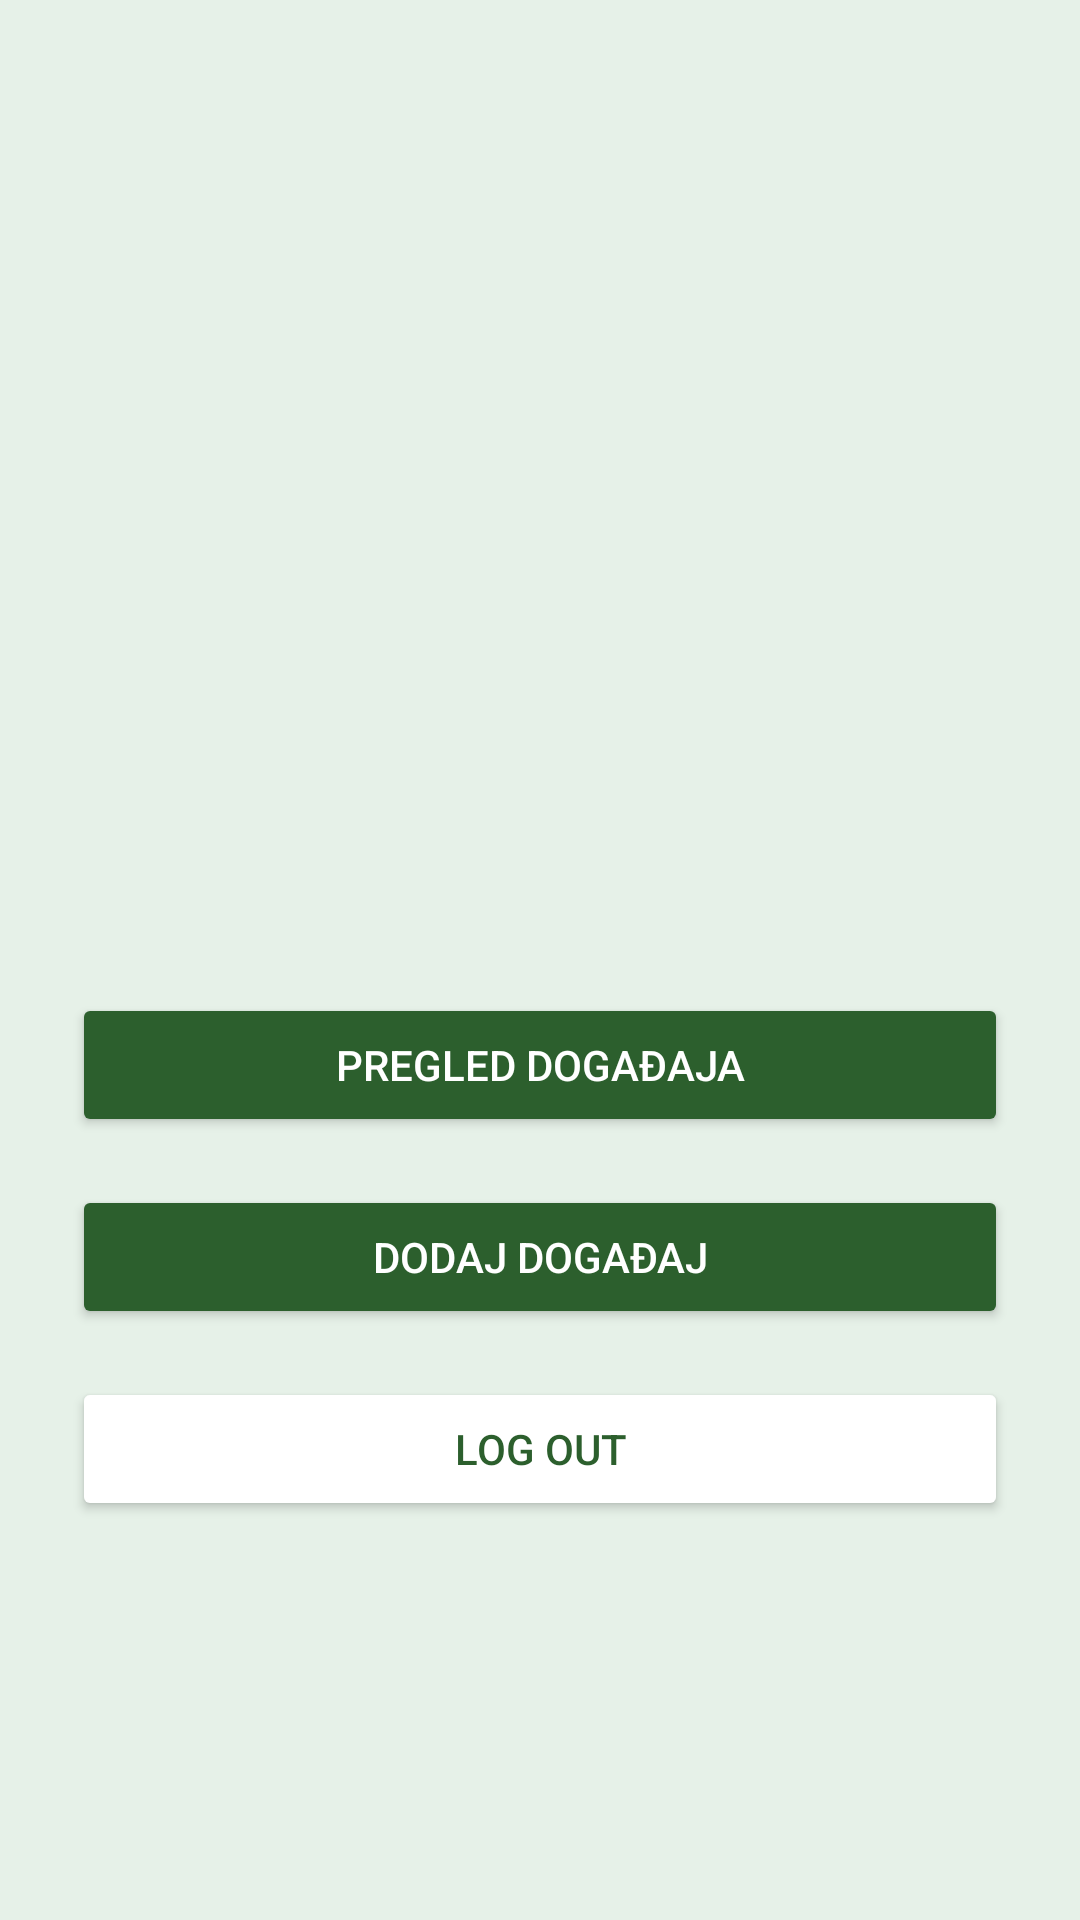

Produce the Android XML layout that renders to this screen, including the resource entries it uses.
<!-- AndroidManifest.xml: application theme Theme.StudentEventsApp -->
<!-- res/layout/activity_main.xml -->
<?xml version="1.0" encoding="utf-8"?>
<LinearLayout xmlns:android="http://schemas.android.com/apk/res/android"
    android:layout_width="match_parent"
    android:layout_height="match_parent"
    android:orientation="vertical"
    android:gravity="center"
    android:padding="24dp"
    android:background="#E6F1E8">

    
    <ImageView
        android:id="@+id/logoMain"
        android:layout_width="184dp"
        android:layout_height="186dp"
        android:layout_marginBottom="12dp"
        android:contentDescription="Logo"
        android:src="@drawable/logo" />

    

    
    <Button
        android:id="@+id/viewEventsButton"
        android:layout_width="match_parent"
        android:layout_height="wrap_content"
        android:text="Pregled događaja"
        android:backgroundTint="#2C5F2D"
        android:textColor="#FFFFFF"
        android:layout_marginBottom="16dp" />

    <Button
        android:id="@+id/addEventButton"
        android:layout_width="match_parent"
        android:layout_height="wrap_content"
        android:text="Dodaj događaj"
        android:backgroundTint="#2C5F2D"
        android:textColor="#FFFFFF"
        android:layout_marginBottom="16dp" />

    <Button
        android:id="@+id/logoutButton"
        android:layout_width="match_parent"
        android:layout_height="wrap_content"
        android:text="Log out"
        android:backgroundTint="#FFFFFF"
        android:textColor="#2C5F2D" />
</LinearLayout>
<!-- resources referenced by this layout -->
<resources>
  <style name="Theme.StudentEventsApp" parent="Base.Theme.StudentEventsApp" />
  <style name="Base.Theme.StudentEventsApp" parent="Theme.Material3.DayNight.NoActionBar">
          
          
      </style>
</resources>
